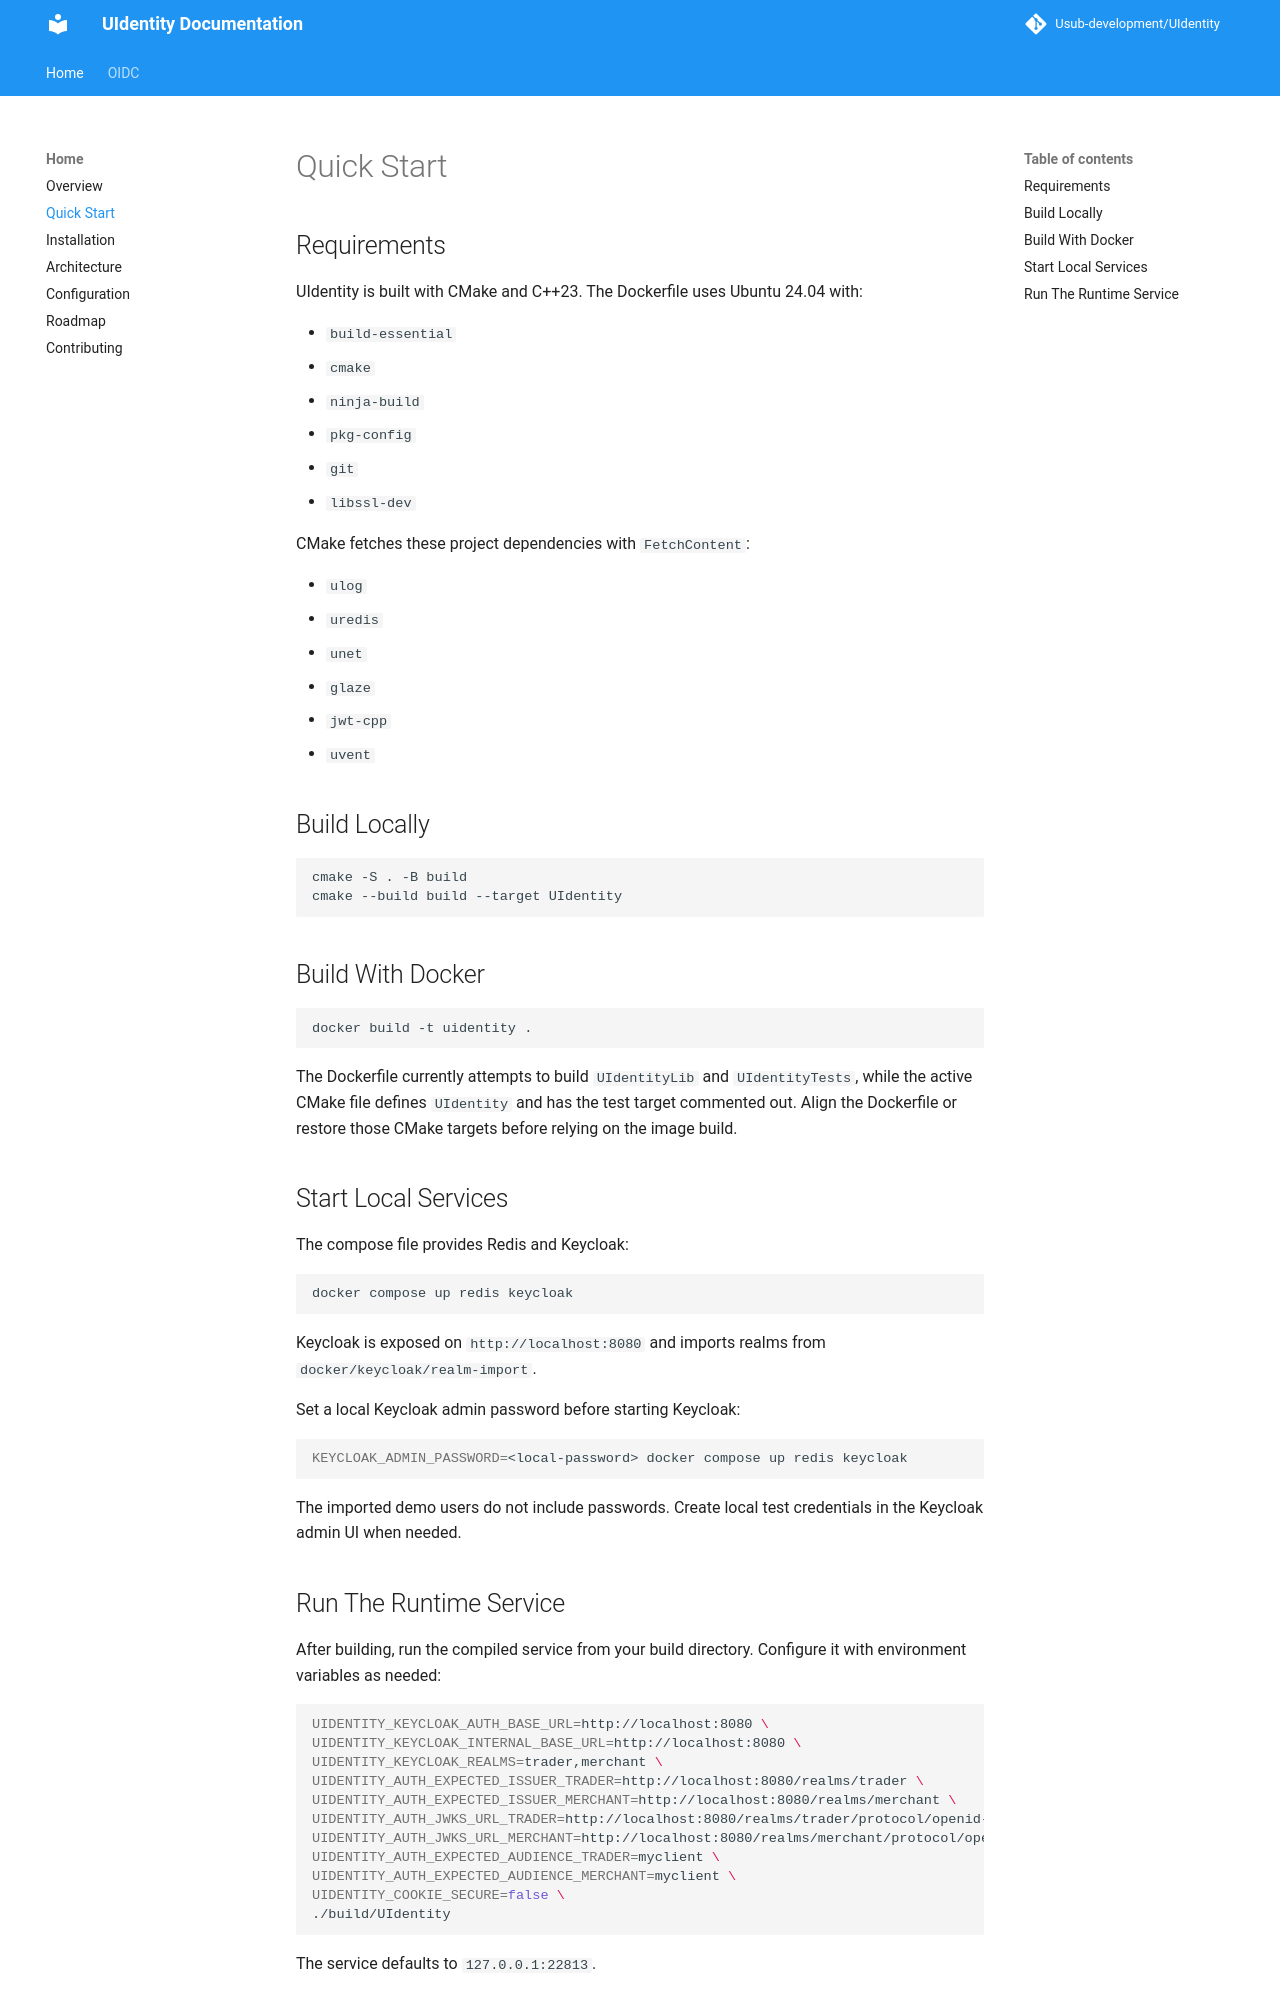

repository: Usub-Foundation/UIdentity · page: quick-start/index.html · generator: mkdocs

# Quick Start

## Requirements

UIdentity is built with CMake and C++23. The Dockerfile uses Ubuntu 24.04 with:

- `build-essential`
- `cmake`
- `ninja-build`
- `pkg-config`
- `git`
- `libssl-dev`

CMake fetches these project dependencies with `FetchContent`:

- `ulog`
- `uredis`
- `unet`
- `glaze`
- `jwt-cpp`
- `uvent`

## Build Locally

```bash
cmake -S . -B build
cmake --build build --target UIdentity
```

## Build With Docker

```bash
docker build -t uidentity .
```

The Dockerfile currently attempts to build `UIdentityLib` and `UIdentityTests`, while the active CMake file defines `UIdentity` and has the test target commented out. Align the Dockerfile or restore those CMake targets before relying on the image build.

## Start Local Services

The compose file provides Redis and Keycloak:

```bash
docker compose up redis keycloak
```

Keycloak is exposed on `http://localhost:8080` and imports realms from `docker/keycloak/realm-import`.

Set a local Keycloak admin password before starting Keycloak:

```bash
KEYCLOAK_ADMIN_PASSWORD=<local-password> docker compose up redis keycloak
```

The imported demo users do not include passwords. Create local test credentials in the Keycloak admin UI when needed.
